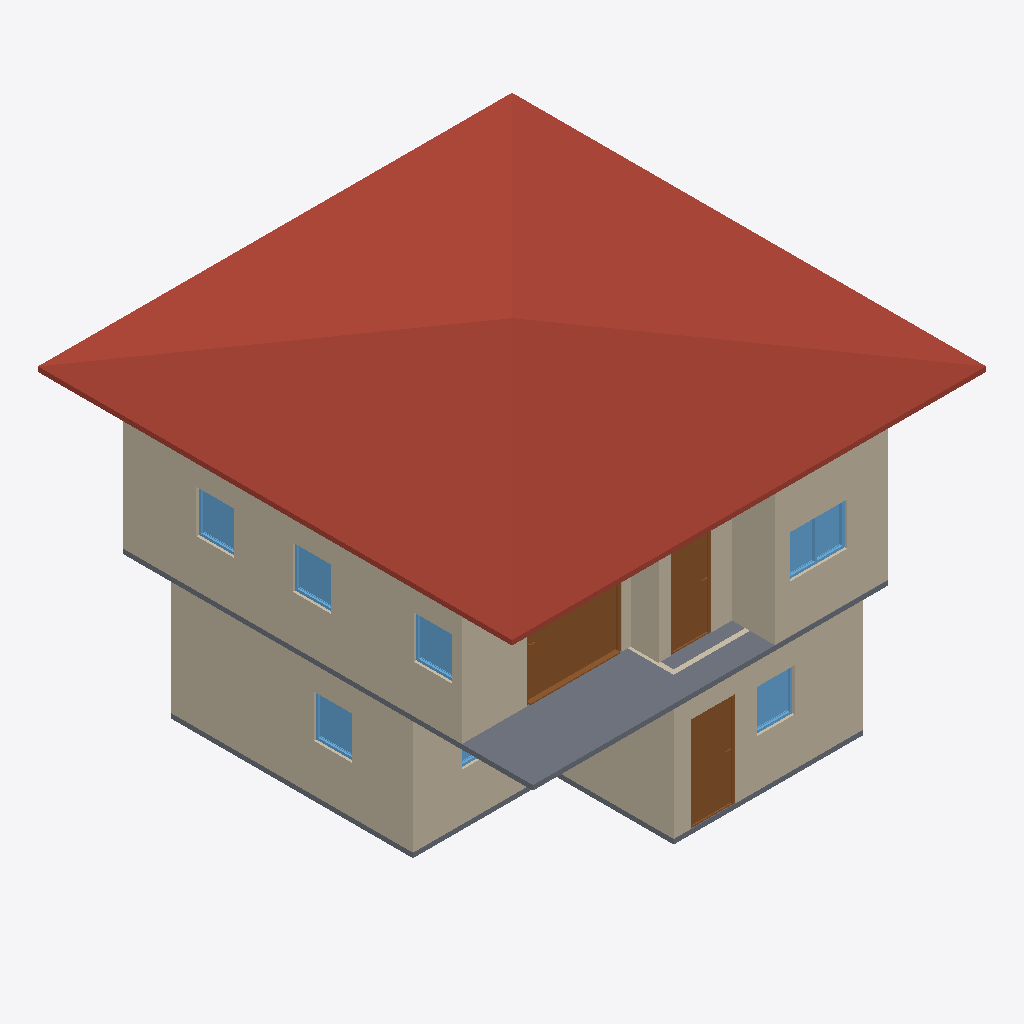
Isometric view of an IFC building model (IFC-SPF (STEP), schema IFC4, length unit metre), seen from the south-west, elements coloured by IFC class: 10 walls (beige), 7 windows (light blue), 3 doors (brown), 2 slabs (grey), 1 roof (red-brown).
Extent 10.0 m × 10.0 m × 7.1 m (x, y, z). Storeys (1): 2F at 3.00 m. Elements (49): 26 IfcWall, 10 IfcDoor, 9 IfcWindow, 3 IfcSlab, 1 IfcRoof.

HEADER;
FILE_DESCRIPTION(('ViewDefinition[DesignTransferView]'),'2;1');
FILE_NAME('s03-activity.ifc','2026-10-02T01:54:16+08:00',(''),(''),'IfcOpenShell 0.8.5-post1','Bonsai 0.8.5-post1','Nobody');
FILE_SCHEMA(('IFC4'));
ENDSEC;
DATA;
#1=IFCPROJECT('3JCIP3CN95KPmYUks5MIPP',$,'My Project',$,$,$,$,(#10,#22),#5);
#27=IFCSITE('15ThLq61DCjxizPLCbyHhE',$,'My Site',$,$,#50,$,$,$,$,$,$,$,$);
#33=IFCBUILDING('2GNUFJ0xr9sP2oAA58eDmu',$,'My Building',$,$,#56,$,$,$,$,$,$);
#63=IFCBUILDING('1sDntlvOX8bPOnbKBTvaT1',$,'GF',$,$,#79,$,$,$,$,$,$);
#11344=IFCBUILDING('2$7mpWkkz5$h3JfA_UXUPm',$,'Roof',$,$,#11365,$,$,$,$,$,$);
#39=IFCBUILDINGSTOREY('3bqKCxNXj3GgF8ifiFj90Y',$,'2F',$,$,#5477,$,$,$,$);
#11448=IFCROOF('1KpX4_nJ57WhPZh3Zv3qai',$,'Roof',$,$,#11593,#11457,$,$);
#5609=IFCWALL('2oqx5D_xP4KBr6v8nMRtsS',$,'Wall',$,$,#5801,#5615,$,$);
#214=IFCWALL('1qiQrtr9r0UuPco8e4rdTF',$,'Wall',$,$,#529,#220,$,$);
#6256=IFCSLAB('0$$ClvLDLD$8t41fr2P1zu',$,'Slab',$,$,#6263,#6270,$,$);
#87=IFCWALL('1cXdyuZU9Dl9NX9p$Vgp1d',$,'Wall',$,$,#625,#95,$,$);
#5989=IFCWALL('2sqPvI6srCB8AuZd09Z2yM',$,'Wall',$,$,#6141,#5995,$,$);
#264=IFCWALL('2Nu8ybR9nFUx2jgT9o4biN',$,'Wall',$,$,#593,#270,$,$);
#239=IFCWALL('3PvPpvtsD0dekvcRfqHNmb',$,'Wall',$,$,#561,#245,$,$);
#5634=IFCWALL('255ZYJ$iHDke5aQBLpBi8k',$,'Wall',$,$,#5833,#5640,$,$);
#9377=IFCDOOR('2A76F5Bsf0ZQ6DFe3NZfER',$,'Door',$,$,#11588,#9386,$,2.0,1.9963154792785645,$,.SLIDING_TO_LEFT.,$);
#5964=IFCWALL('0UbfPK$pL1BvI1FaDP4Jvl',$,'Wall',$,$,#6109,#5970,$,$);
#1177=IFCDOOR('35sOyAVef2cPsZnQpHVc3F',$,'Door',$,$,#1389,#1186,$,2.0,0.9372051954269409,$,.SINGLE_SWING_LEFT.,$);
#6386=IFCDOOR('0OJL8PT6X0VA2C1rVvTINg',$,'Door',$,$,#6684,#6395,$,2.0,0.8360793590545654,$,.SINGLE_SWING_LEFT.,$);
#1248=IFCSLAB('1O4t3z5irCKBj24lVOewvs',$,'Slab',$,$,#1256,#1263,$,$);
#5939=IFCWALL('2lG09GZin9ywcnUxIDAOs9',$,'Wall',$,$,#6255,#5945,$,$);
#10886=IFCWINDOW('34Jn9wEzD52BH20MAzYdD$',$,'Window',$,$,#11343,#10895,$,0.8999999761581421,1.2000000476837158,$,.DOUBLE_PANEL_VERTICAL.,$);
#5847=IFCWALL('1PFHlhKSr8I9RzaDLWDAQ3',$,'Wall',$,$,#6237,#5853,$,$);
#9950=IFCWINDOW('2XqlzmaG513wRjQkUwvH2r',$,'Window',$,$,#10240,#9958,$,0.8999999761581421,0.800000011920929,$,.SINGLE_PANEL.,$);
#3459=IFCWINDOW('2$pmKOaVPA0AYAj$B9E6mc',$,'Window',$,$,#4177,#3469,$,0.8999999761581421,0.800000011920929,$,.SINGLE_PANEL.,$);
#9776=IFCWINDOW('2zACnOkjn61g$ceKGedUZ$',$,'Window',$,$,#10225,#9785,$,0.8999999761581421,0.800000011920929,$,.SINGLE_PANEL.,$);
#2533=IFCWINDOW('1ufn7X6v99cvs8MqsEG5Tk',$,'Window',$,$,#2822,#2542,$,0.8999999761581421,0.7926777601242065,$,.SINGLE_PANEL.,$);
#10322=IFCWINDOW('3AA3NZOp10r840$pSBLXOV',$,'Window',$,$,#10495,#10331,$,0.8999999761581421,0.800000011920929,$,.SINGLE_PANEL.,$);
#2889=IFCWINDOW('0OanHj_ujAfRk8cqW3X1lj',$,'Window',$,$,#3323,#2899,$,0.8999999761581421,1.20390784740448,$,.DOUBLE_PANEL_VERTICAL.,$);
ENDSEC;
